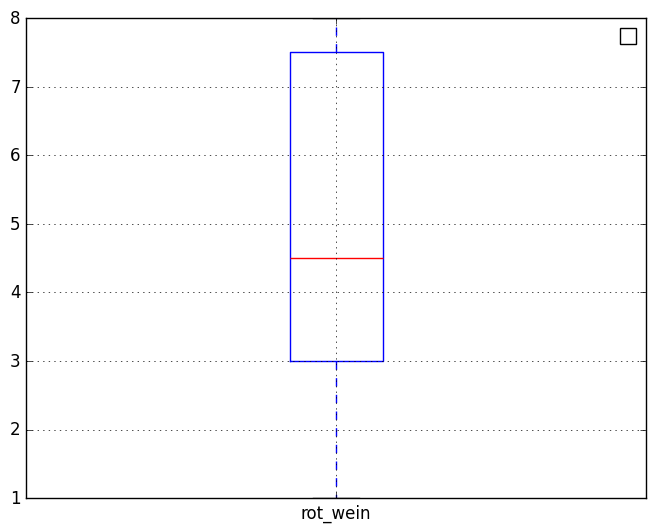

Write the Python code that produced this figure.
import numpy as np 
import pandas as pd 
import matplotlib.pyplot as plt

wine_reg={'rot_wein':[3,2,1,8,4,8,3,8,5,6], 
'weiss_wein':[4,3,8,2,9,4,2,5,1,9]}
pd_wine_reg= pd.DataFrame(wine_reg)
np_wine_reg=np.array(pd_wine_reg)
# np_wine_reg[1,1]=7

blau_wein=[2,5,8]
# pd_wine_reg=pd_wine_reg.append(blau_wein)
# pd_wine_reg.columns[2]='blau_wein'
print(pd_wine_reg)
print(pd_wine_reg.describe())
print(pd_wine_reg.value_counts())

# print(f'Here is the output of the wine in the cellar: {np_wine_reg[:,1]}')
print(f'The mean is:\n {pd_wine_reg["rot_wein"]}')
print(f'The median is: \n{pd_wine_reg.median()}')
plt.style.use('classic')

fig=plt.figure()
ax=plt.axes()
z=pd_wine_reg['rot_wein']
y=pd_wine_reg['weiss_wein']
# plt.scatter(z,y, marker='*', color='r')
# pd_wine_reg['rot_wein'].plot(kind='hist', title='rot wein',bins=2)
pd_wine_reg.boxplot(column='rot_wein')
plt.legend()
plt.show()
print(pd_wine_reg.columns)